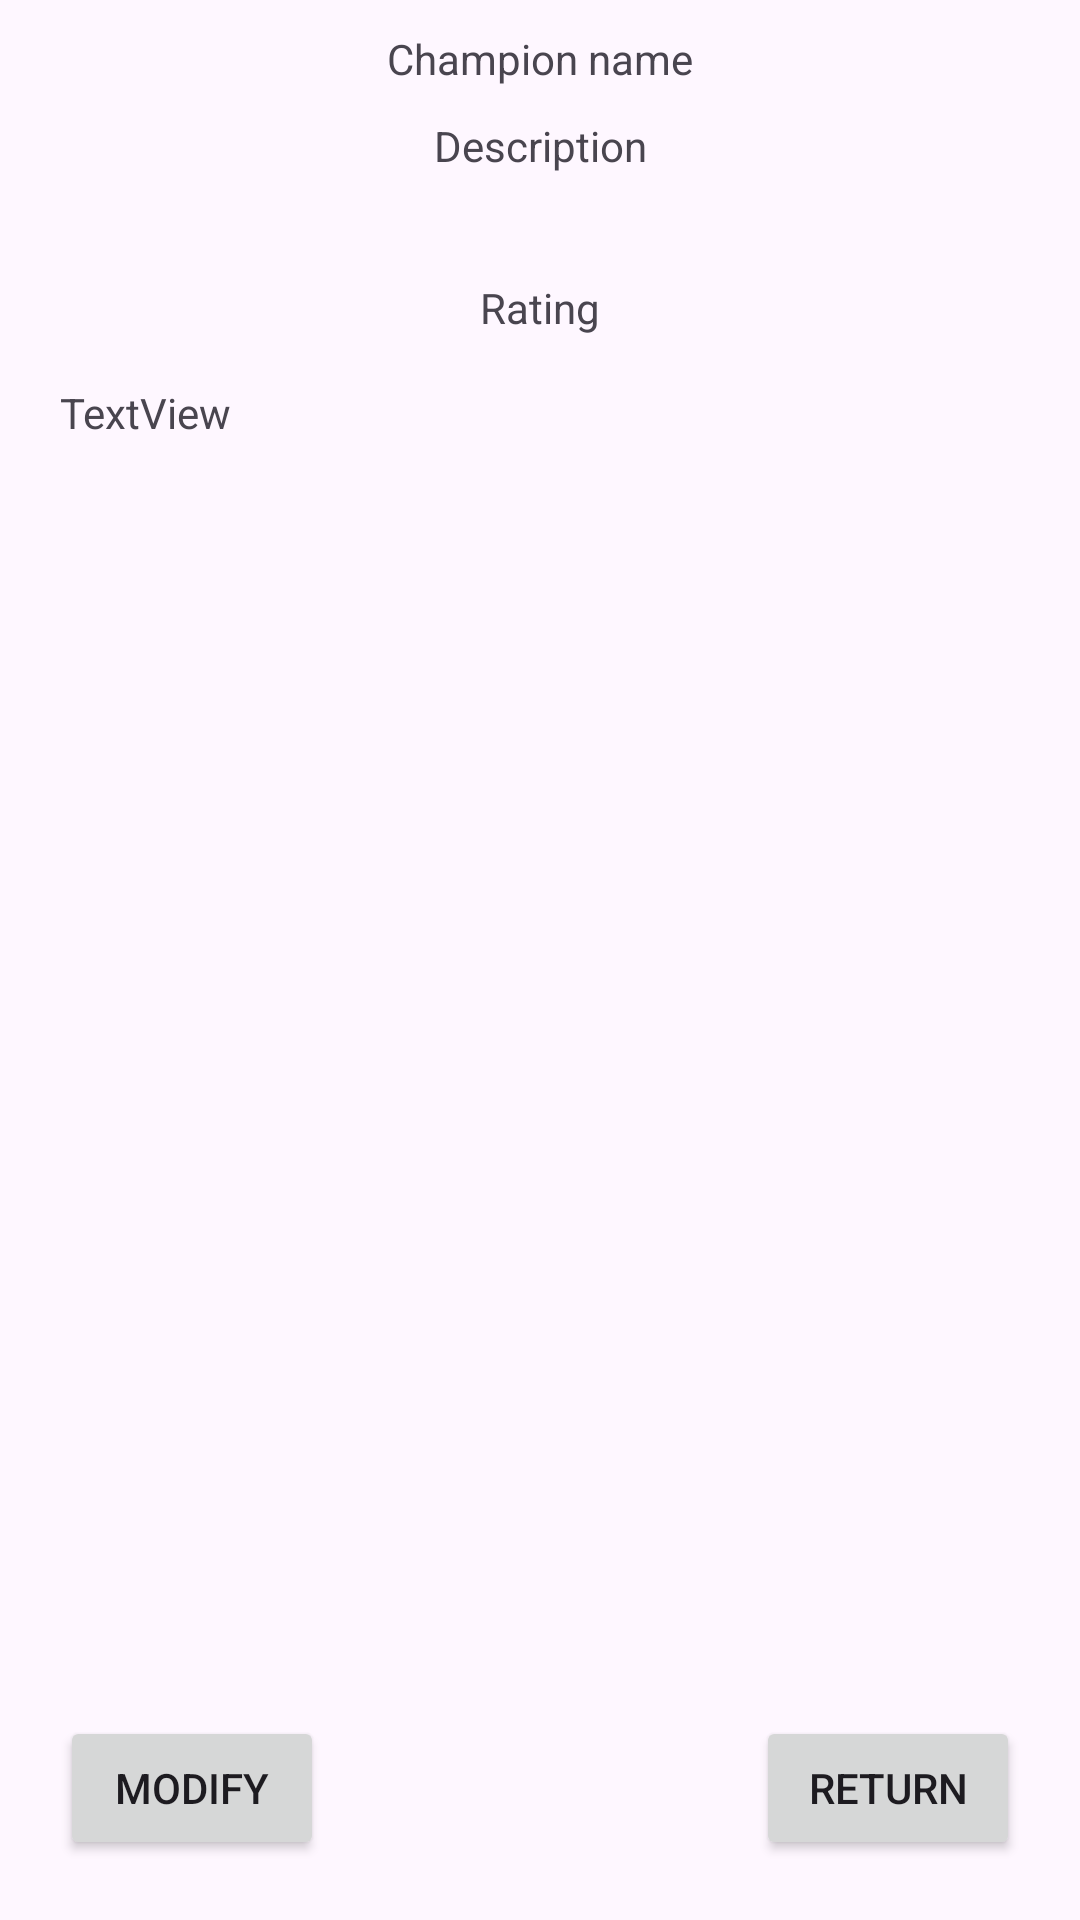

Reconstruct the res/layout file that produces this screen, plus the resources it refers to.
<!-- AndroidManifest.xml: application theme Theme.Exercise4 -->
<!-- res/layout/fragment_detail_real.xml -->
<?xml version="1.0" encoding="utf-8"?>
<androidx.constraintlayout.widget.ConstraintLayout xmlns:android="http://schemas.android.com/apk/res/android"
    xmlns:app="http://schemas.android.com/apk/res-auto"
    xmlns:tools="http://schemas.android.com/tools"
    android:layout_width="match_parent"
    android:layout_height="match_parent">

    <TextView
        android:id="@+id/textViewName"
        android:layout_width="wrap_content"
        android:layout_height="wrap_content"
        android:layout_marginTop="10dp"
        android:text="Champion name"
        app:layout_constraintEnd_toEndOf="parent"
        app:layout_constraintStart_toStartOf="parent"
        app:layout_constraintTop_toTopOf="parent" />

    <TextView
        android:id="@+id/textViewDescription"
        android:layout_width="wrap_content"
        android:layout_height="wrap_content"
        android:layout_marginTop="10dp"
        android:text="Description"
        app:layout_constraintEnd_toEndOf="parent"
        app:layout_constraintStart_toStartOf="parent"
        app:layout_constraintTop_toBottomOf="@+id/textViewName" />

    <TextView
        android:id="@+id/textViewLine"
        android:layout_width="wrap_content"
        android:layout_height="wrap_content"
        android:layout_marginStart="20dp"
        android:layout_marginTop="70dp"
        android:text="TextView"
        app:layout_constraintStart_toStartOf="parent"
        app:layout_constraintTop_toBottomOf="@+id/textViewDescription" />

    <ImageView
        android:id="@+id/imageViewLine"
        android:layout_width="wrap_content"
        android:layout_height="wrap_content"
        android:layout_marginTop="15dp"
        android:layout_marginEnd="20dp"
        android:src="@drawable/jungle_icon"
        app:layout_constraintEnd_toEndOf="parent"
        app:layout_constraintTop_toBottomOf="@+id/textViewDescription" />

    <TextView
        android:id="@+id/textViewRating"
        android:layout_width="wrap_content"
        android:layout_height="wrap_content"
        android:layout_marginTop="20dp"
        android:text="Rating"
        app:layout_constraintEnd_toEndOf="parent"
        app:layout_constraintStart_toStartOf="parent"
        app:layout_constraintTop_toBottomOf="@+id/imageViewLine" />

    <Button
        android:id="@+id/buttonModify"
        android:layout_width="wrap_content"
        android:layout_height="wrap_content"
        android:layout_marginStart="20dp"
        android:layout_marginBottom="20dp"
        android:text="Modify"
        app:layout_constraintBottom_toBottomOf="parent"
        app:layout_constraintStart_toStartOf="parent" />

    <Button
        android:id="@+id/buttonReturn"
        android:layout_width="wrap_content"
        android:layout_height="wrap_content"
        android:layout_marginEnd="20dp"
        android:layout_marginBottom="20dp"
        android:text="Return"
        app:layout_constraintBottom_toBottomOf="parent"
        app:layout_constraintEnd_toEndOf="parent" />
</androidx.constraintlayout.widget.ConstraintLayout>
<!-- resources referenced by this layout -->
<resources>
  <style name="Theme.Exercise4" parent="Theme.MaterialComponents.DayNight.DarkActionBar">
          
          <item name="colorPrimary">@color/purple_500</item>
          <item name="colorPrimaryVariant">@color/purple_700</item>
          <item name="colorOnPrimary">@color/white</item>
          
          <item name="colorSecondary">@color/teal_200</item>
          <item name="colorSecondaryVariant">@color/teal_700</item>
          <item name="colorOnSecondary">@color/black</item>
          
          <item name="android:statusBarColor">?attr/colorPrimaryVariant</item>
          
      </style>
  <color name="purple_500">#FF6200EE</color>
  <color name="purple_700">#FF3700B3</color>
  <color name="white">#FFFFFFFF</color>
  <color name="teal_200">#FF03DAC5</color>
  <color name="teal_700">#FF018786</color>
  <color name="black">#FF000000</color>
</resources>
